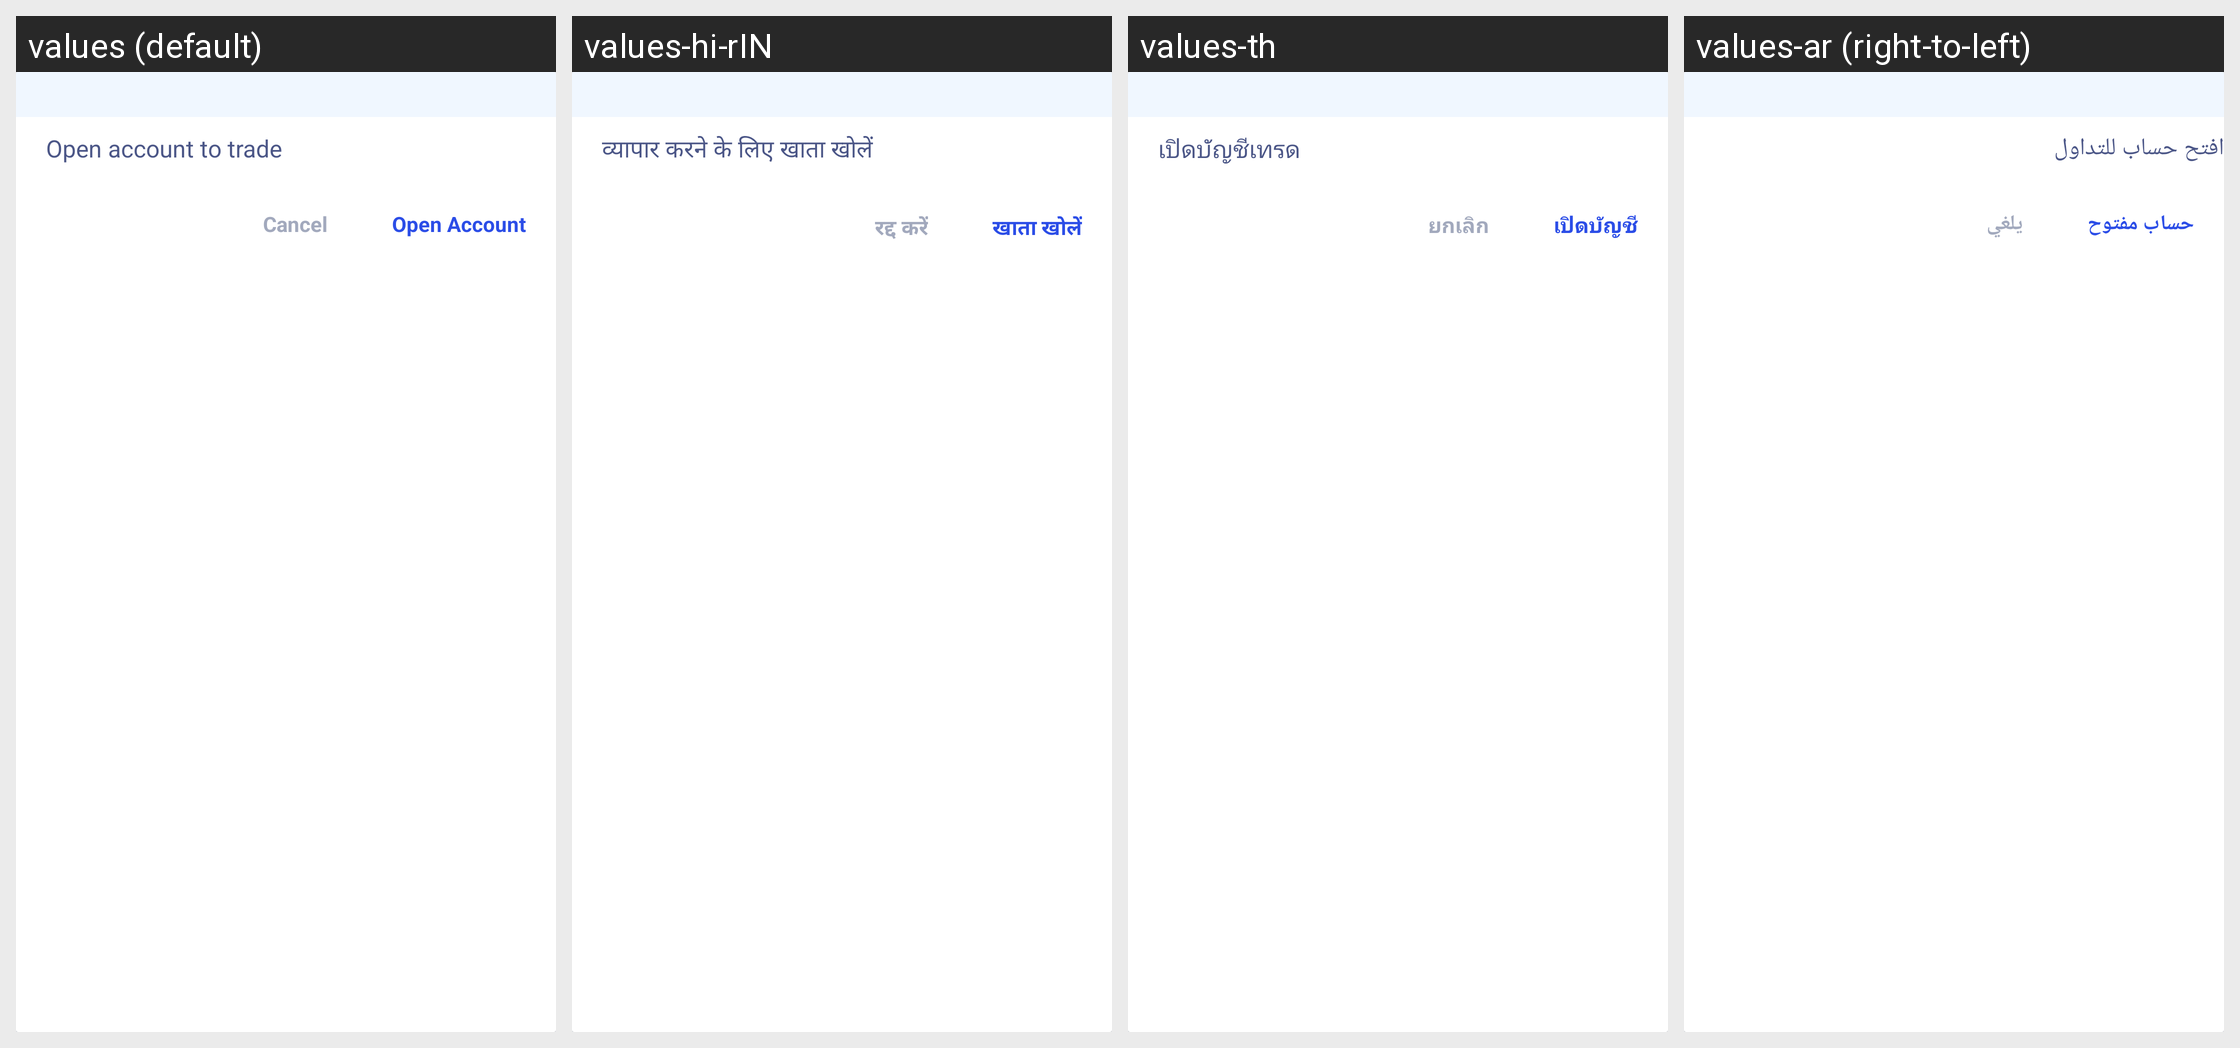

Here is an Android app screen in its default locale and in the app's own translations. Write out the translated-string differences for the strings that appear on this screen.
Android screen res/layout/sl_item_simple_create_contract_dialog.xml rendered under 4 locales, left to right: values (default), values-hi-rIN, values-th, values-ar (right-to-left). Device: Nexus 5 (rendered at 1080×1920; each locale shown at half size, 540×960, under a caption strip naming it); theme AppTheme.
Other locales in the repository, not shown: values-bn, values-de, values-es-rES, values-fr, values-ja-rJP, values-ko-rKR, values-pt, values-ru, values-tr, values-ur, values-vi-rVN, values-zh, values-zh-rTW.
Strings drawn on this screen, with the default value and each locale's value (text and hints the layout hard-codes, and strings that could not be matched under every locale, appear in the picture but are not listed):

sl_str_open_contract_tips
  values: Open account to trade
  values-hi-rIN: व्यापार करने के लिए खाता खोलें
  values-th: เปิดบัญชีเทรด
  values-ar: افتح حساب للتداول

sl_str_to_open
  values: Open Account
  values-hi-rIN: खाता खोलें
  values-th: เปิดบัญชี
  values-ar: حساب مفتوح

common_text_btnCancel
  values: Cancel
  values-hi-rIN: रद्द करें
  values-th: ยกเลิก
  values-ar: يلغي
